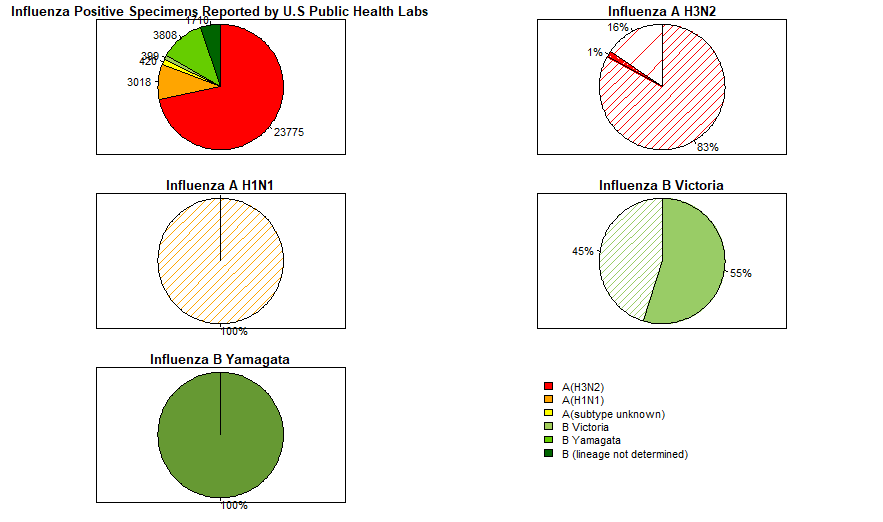

Data behind this chart, as committed beside it:
(Sub)type, Genetic_Group, Number, % of (Sub)type Total
B/Victoria, V1A, 28, 55%
B/Victoria, V1A-2Del, 23, 45%
B/Yamagata, Y3, 317, 100%
B/Yamagata, Y3V1A, 0, 
B/Yamagata, Y2, 0, 
H1pdm09, 6B.1, 253, 100%
H1pdm09, 6B, 0, 
H1pdm09, 6B.2, 0, 
H3, 3C.2a, 554, 83%
H3, 3C.3a, 10, 1%
H3, 3C.2a1, 104, 16%
H3, 3C.3, 0, 
H3, 3C.3b, 0, 
